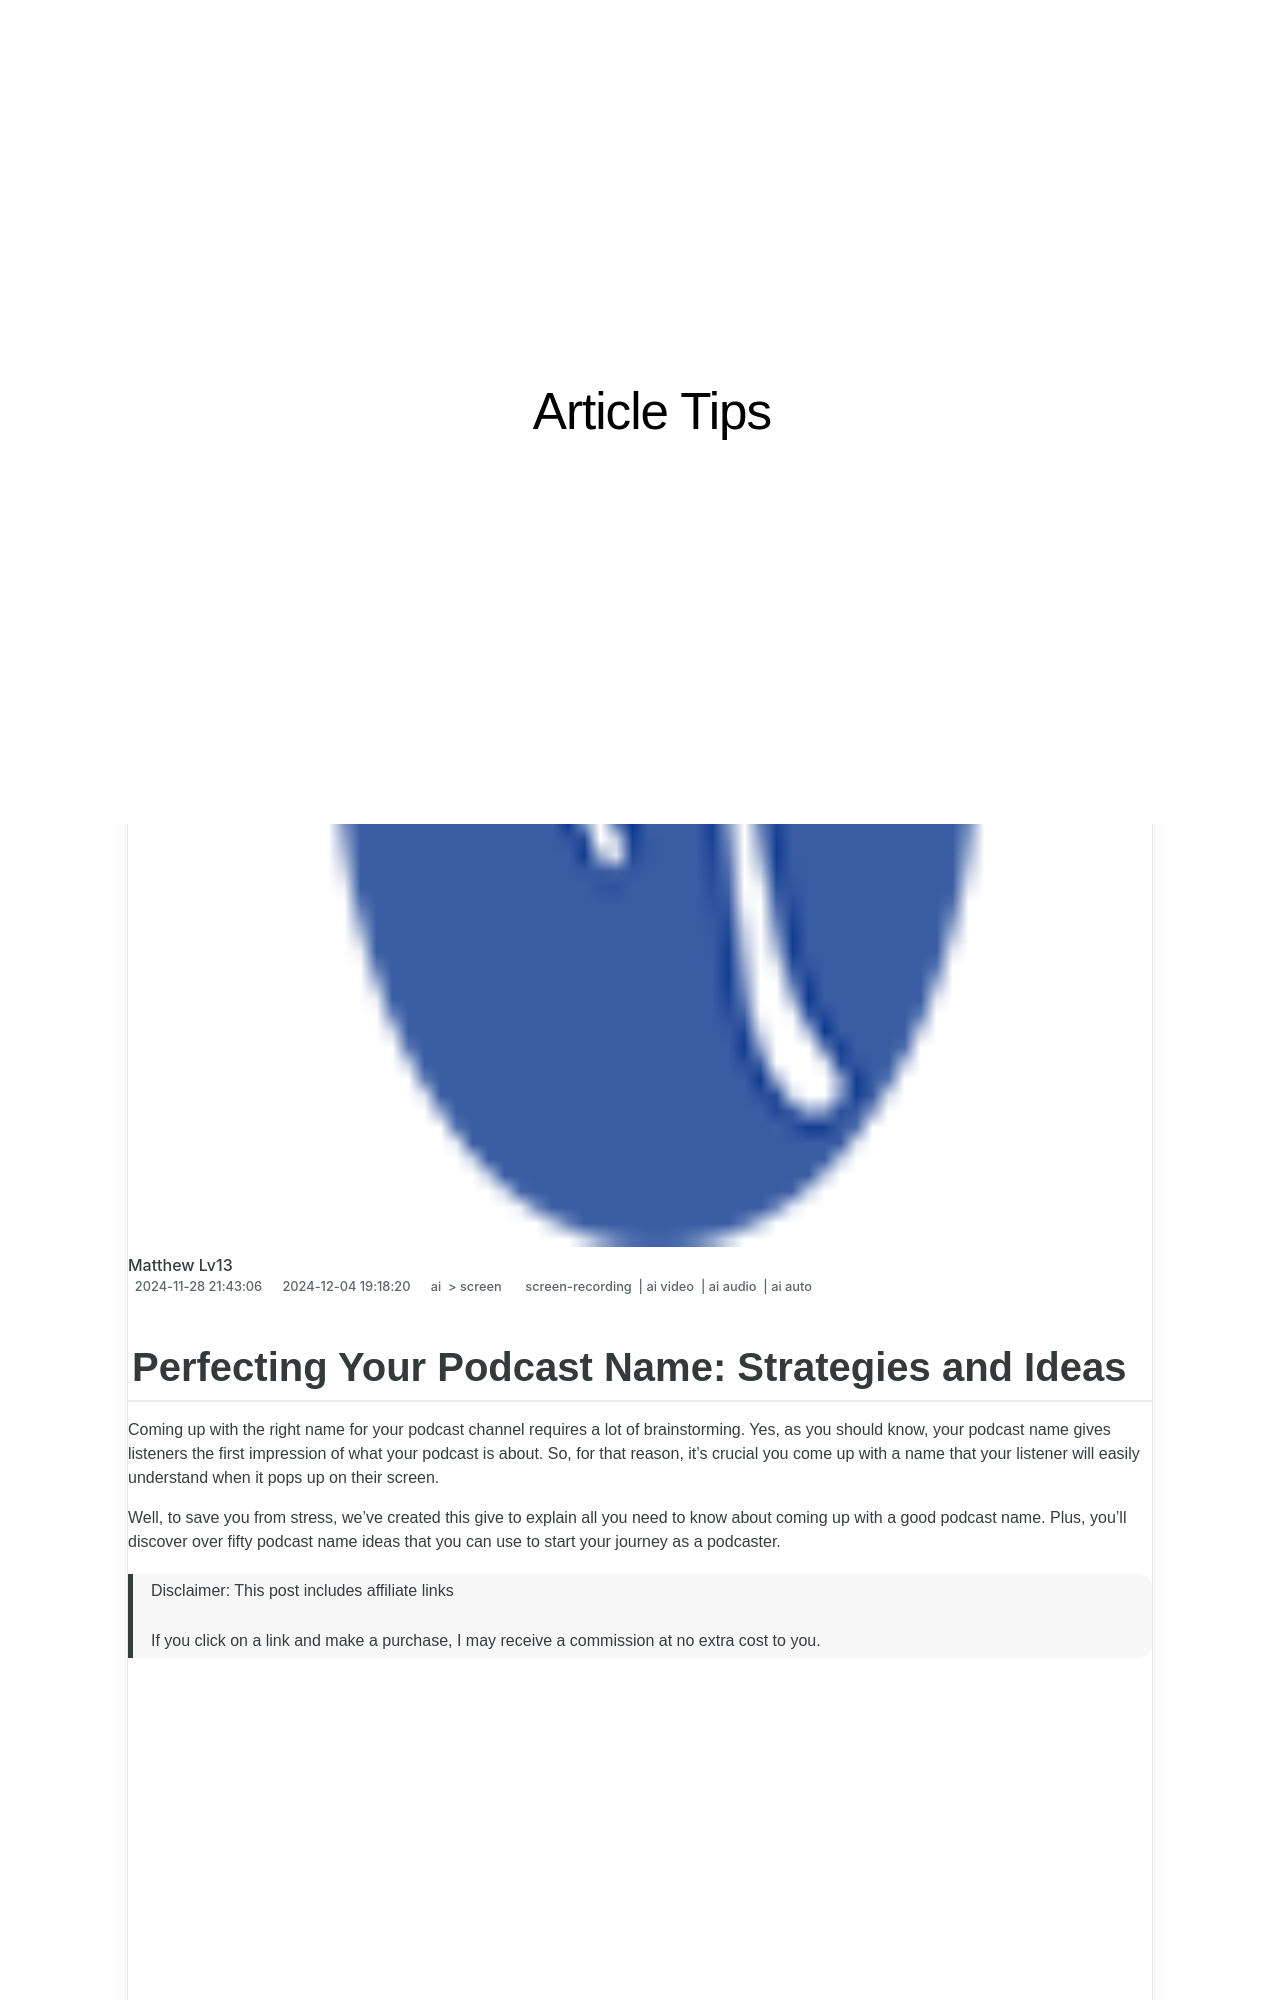

repository: techidaily/site-article-tips · page: new-perfecting-your-podcast-name-strategies-and-ideas/index.html · generator: jekyll

---
title: "\"[New] Perfecting Your Podcast Name  Strategies and Ideas\""
date: 2024-11-28T21:43:06.573Z
updated: 2024-12-04T19:18:20.026Z
tags: 
  - screen-recording
  - ai video
  - ai audio
  - ai auto
categories: 
  - ai
  - screen
description: "\"This Article Describes [New] Perfecting Your Podcast Name: Strategies and Ideas\""
excerpt: "\"This Article Describes [New] Perfecting Your Podcast Name: Strategies and Ideas\""
keywords: "Podcast Naming Tips,Effective Podcast Names,Create Top Podcasts,Podcast Title Optimization,Podcast Identity Strategies,Ideas for Podcast Titles,Best Podcast Name Practices"
thumbnail: https://thmb.techidaily.com/3616fb63d3712b98cc05f9583f4211869f6e4c453eb6e04c1cfde40ef70bbce3.jpg
---

## Perfecting Your Podcast Name: Strategies and Ideas

Coming up with the right name for your podcast channel requires a lot of brainstorming. Yes, as you should know, your podcast name gives listeners the first impression of what your podcast is about. So, for that reason, it's crucial you come up with a name that your listener will easily understand when it pops up on their screen.

Well, to save you from stress, we've created this give to explain all you need to know about coming up with a good podcast name. Plus, you'll discover over fifty podcast name ideas that you can use to start your journey as a podcaster.

>  Disclaimer: This post includes affiliate links
>
>  If you click on a link and make a purchase, I may receive a commission at no extra cost to you.
>

<!-- affiliate ads begin -->
<iframe width="560" height="315" src="https://www.youtube.com/embed/qmQjRcnaq9g?si=jadcGtXemUAlKOTa" title="YouTube video player" frameborder="0" allow="accelerometer; autoplay; clipboard-write; encrypted-media; gyroscope; picture-in-picture; web-share" referrerpolicy="strict-origin-when-cross-origin" allowfullscreen></iframe>
<!-- affiliate ads end -->
